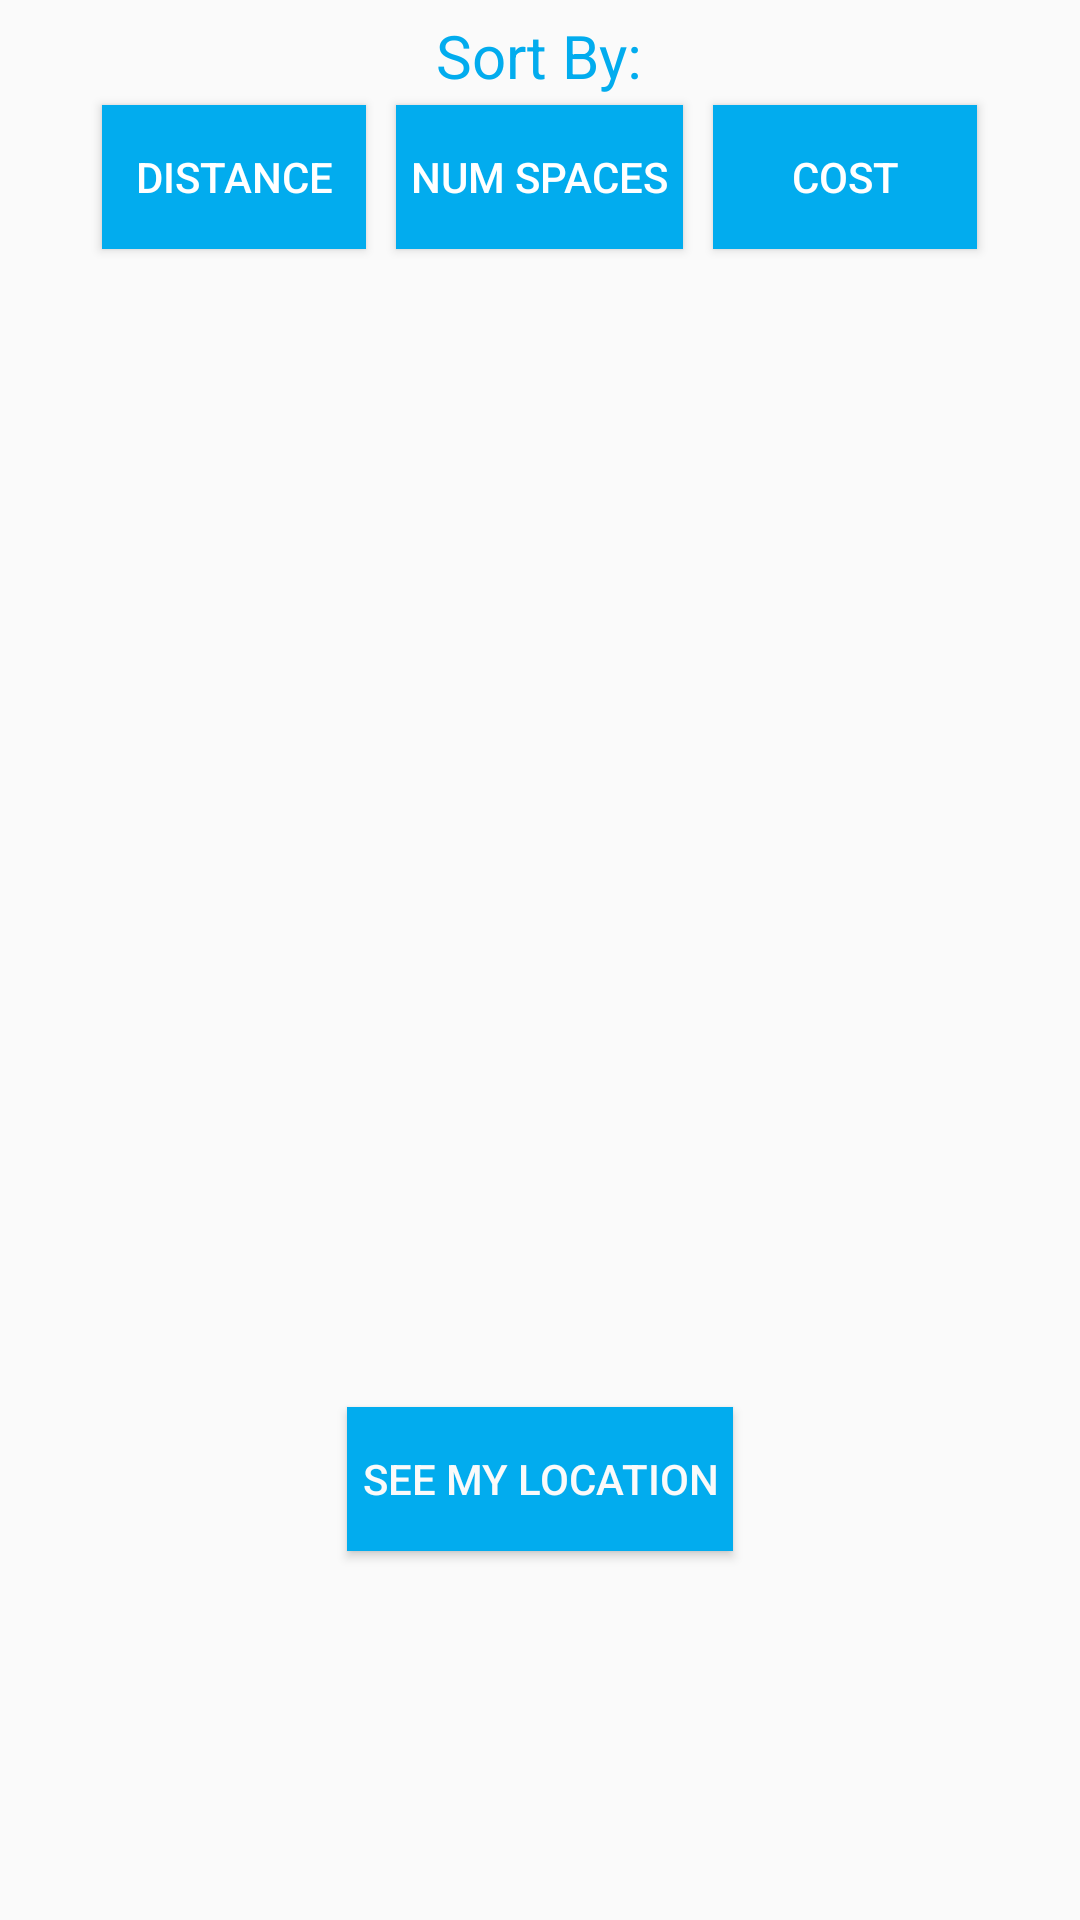

Write the Android layout XML for this screen, with the resource values it uses.
<!-- AndroidManifest.xml: application theme AppTheme -->
<!-- res/layout/fragment_find_parking_tab.xml -->
<?xml version="1.0" encoding="utf-8"?>
<RelativeLayout xmlns:android="http://schemas.android.com/apk/res/android"
    android:layout_width="match_parent"
    android:layout_height="match_parent"
    android:id="@+id/findparking"
    android:orientation="vertical">


    <TextView
        android:layout_width="wrap_content"
        android:layout_height="wrap_content"
        android:text="Sort By:"
        android:gravity="center_horizontal"
        android:layout_margin="5dp"
        android:layout_centerHorizontal="true"
        android:id="@+id/textView"
        android:textColor="#02acee"
        android:textSize="20dp" />

    <LinearLayout
        android:orientation="horizontal"
        android:layout_width="match_parent"
        android:layout_height="match_parent"
        android:layout_alignParentTop="true"
        android:layout_centerHorizontal="true"
        android:gravity="center_horizontal"
        android:layout_marginTop="30dp"
        android:id="@+id/sort_button_layout">

        <Button
            android:layout_width="wrap_content"
            android:layout_height="wrap_content"
            android:text="Distance"
            android:id="@+id/dist_button"
            android:background="#02acee"
            android:textColor="#ffffff"
            android:layout_margin="5dp" />

        <Button
            android:layout_width="wrap_content"
            android:layout_height="wrap_content"
            android:text="Num Spaces"
            android:id="@+id/spaces_button"
            android:background="#02acee"
            android:textColor="#ffffff"
            android:layout_margin="5dp"
            android:paddingLeft="5dp"
            android:paddingRight="5dp" />

        <Button
            android:layout_width="wrap_content"
            android:layout_height="wrap_content"
            android:text="Cost"
            android:id="@+id/cost_button"
            android:background="#02acee"
            android:textColor="#ffffff"
            android:layout_margin="5dp" />
    </LinearLayout>

    <ListView
        android:layout_width="wrap_content"
        android:layout_height="wrap_content"
        android:id="@+id/listView"
        android:layout_alignParentTop="true"
        android:layout_centerHorizontal="true"
        android:layout_marginTop="85dp" />



    <Button
        android:layout_width="wrap_content"
        android:layout_height="wrap_content"
        android:text="See my location"
        android:id="@+id/locationButton"
        android:background="#02acee"
        android:textColor="#fafafa"
        android:padding="5dp"
        android:layout_marginBottom="123dp"
        android:layout_alignParentBottom="true"
        android:layout_centerHorizontal="true"
        android:layout_alignParentStart="false" />


</RelativeLayout>
<!-- resources referenced by this layout -->
<resources>
  <style name="AppTheme" parent="Theme.AppCompat.Light.DarkActionBar">
          
          <item name="windowActionBar">false</item>
          <item name="windowNoTitle">true</item>    </style>
</resources>
